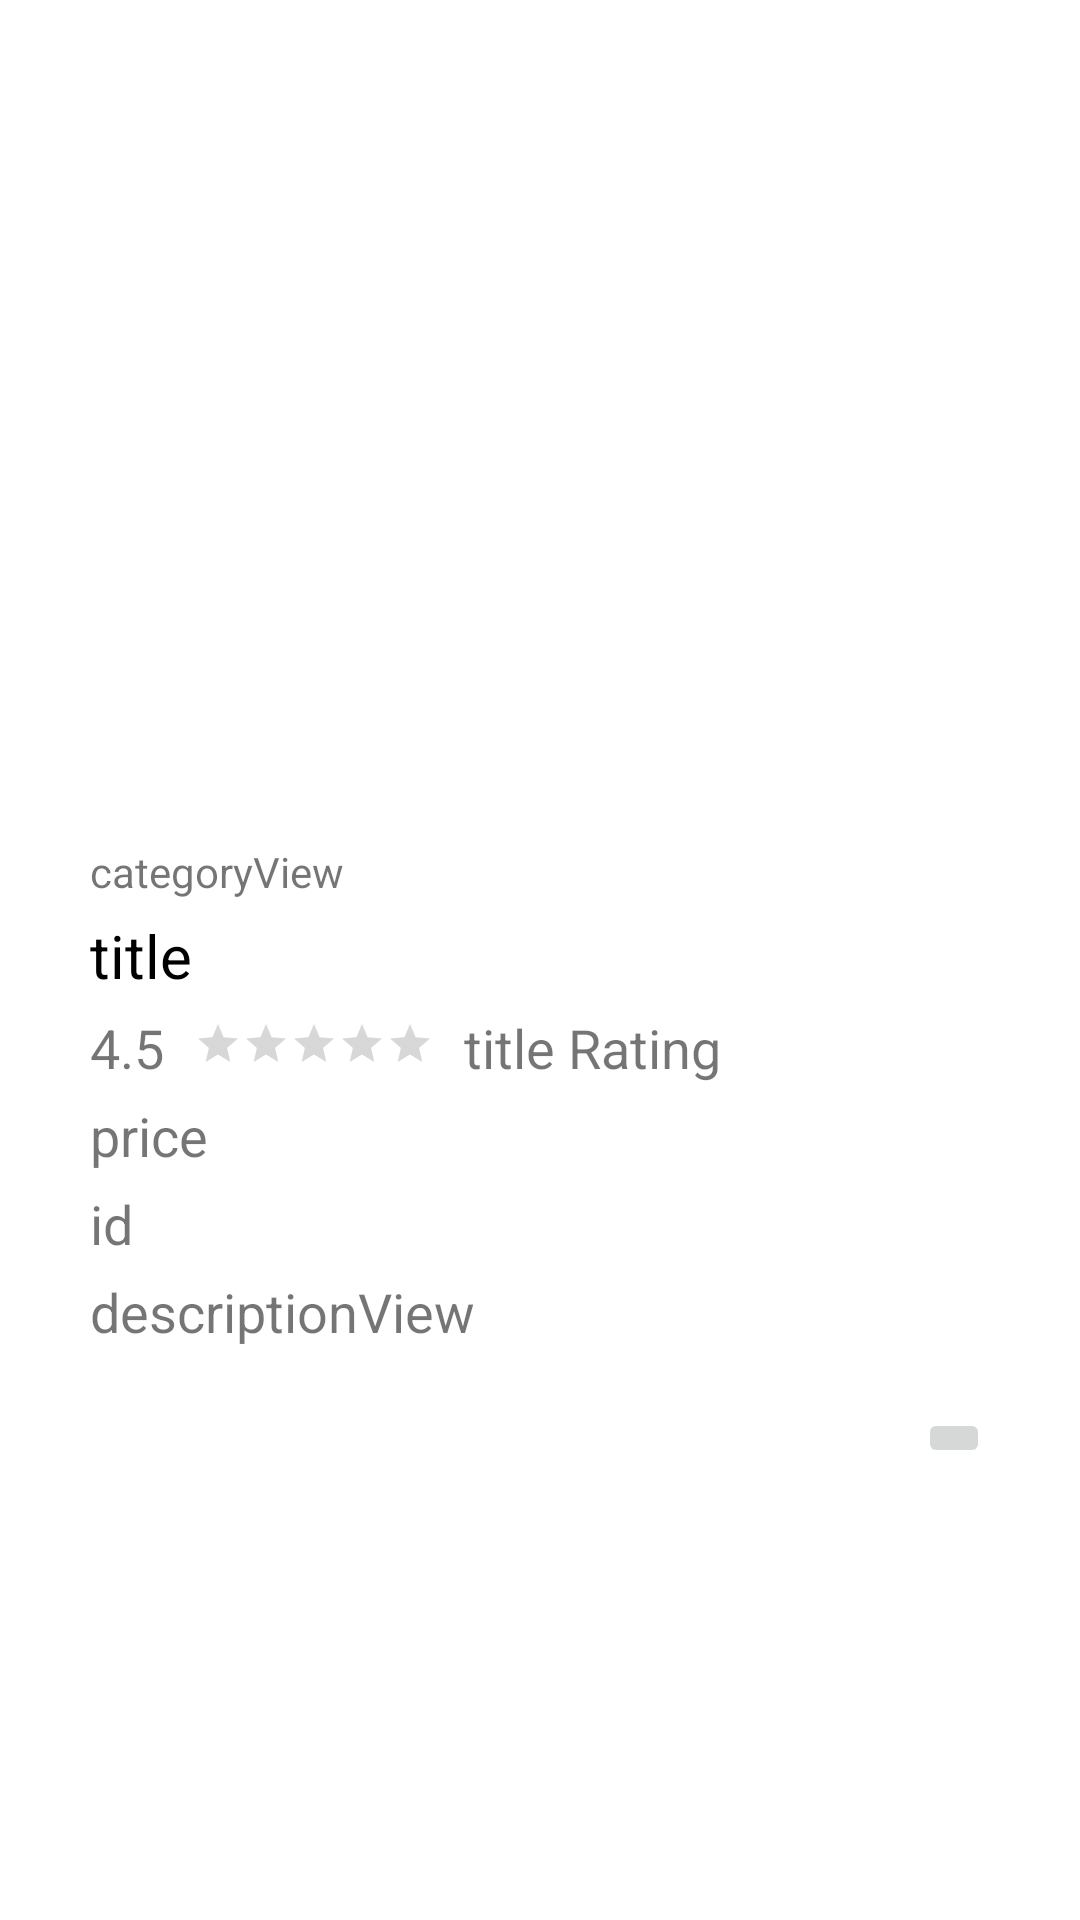

Layout XML and referenced resources for this Android screen:
<!-- AndroidManifest.xml: application theme Theme.FakeApiStore -->
<!-- res/layout/activity_detail.xml -->
<?xml version="1.0" encoding="utf-8"?>
<androidx.constraintlayout.widget.ConstraintLayout xmlns:android="http://schemas.android.com/apk/res/android"
    xmlns:app="http://schemas.android.com/apk/res-auto"
    xmlns:tools="http://schemas.android.com/tools"
    android:layout_width="match_parent"
    android:layout_height="match_parent"
    tools:context=".activity.DetailActivity">

    <androidx.constraintlayout.widget.ConstraintLayout
        android:layout_width="match_parent"
        android:layout_height="match_parent"
        app:layout_constraintTop_toTopOf="parent"
        tools:ignore="MissingConstraints"
        tools:layout_editor_absoluteX="-48dp">


        <ImageView
            android:id="@+id/imageView"
            android:layout_width="300dp"
            android:layout_height="220dp"
            android:layout_marginTop="36dp"
            android:src="@drawable/ic_launcher_background"
            app:layout_constraintEnd_toEndOf="parent"
            app:layout_constraintStart_toStartOf="parent"
            app:layout_constraintTop_toTopOf="parent" />

        <LinearLayout
            android:id="@+id/linearLayout5"
            android:layout_width="300dp"
            android:layout_height="wrap_content"
            android:layout_marginTop="20dp"
            android:orientation="vertical"
            app:layout_constraintEnd_toEndOf="@+id/imageView"
            app:layout_constraintStart_toStartOf="@+id/imageView"
            app:layout_constraintTop_toBottomOf="@+id/imageView">

            <TextView
                android:id="@+id/categoryView"
                android:layout_width="wrap_content"
                android:layout_height="wrap_content"
                android:layout_marginTop="5dp"
                android:text="categoryView" />

            <TextView
                android:id="@+id/titleView"
                android:layout_width="wrap_content"
                android:layout_height="wrap_content"
                android:layout_marginTop="5dp"
                android:text="title"
                android:textColor="#000000"
                android:textSize="20sp" />

            <LinearLayout
                android:id="@+id/linearLayout2"
                android:layout_width="wrap_content"
                android:layout_height="wrap_content"
                android:layout_marginTop="5dp"
                android:orientation="horizontal">

                <TextView
                    android:id="@+id/ratingTextView"
                    android:layout_width="wrap_content"
                    android:layout_height="wrap_content"
                    android:layout_marginEnd="10dp"
                    android:text="4.5"
                    android:textSize="18sp" />

                <RatingBar
                    android:id="@+id/ratingBarView"
                    style="?android:attr/ratingBarStyleSmall"
                    android:layout_width="wrap_content"
                    android:layout_height="wrap_content"
                    android:layout_marginTop="3dp"
                    android:layout_marginEnd="10dp"
                    android:numStars="5" />

                <TextView
                    android:id="@+id/totalRatingView"
                    android:layout_width="wrap_content"
                    android:layout_height="match_parent"
                    android:text="title Rating"
                    android:textSize="18sp" />

            </LinearLayout>

            <TextView
                android:id="@+id/priceView"
                android:layout_width="wrap_content"
                android:layout_height="wrap_content"
                android:layout_marginTop="5dp"
                android:text="price"
                android:textSize="18sp" />

            <TextView
                android:id="@+id/idView"
                android:layout_width="wrap_content"
                android:layout_height="wrap_content"
                android:layout_marginTop="5dp"
                android:text="id"
                android:textSize="18sp" />

            <TextView
                android:id="@+id/descriptionView"
                android:layout_width="wrap_content"
                android:layout_height="wrap_content"
                android:layout_marginTop="5dp"
                android:text="descriptionView"
                android:textSize="18sp" />

        </LinearLayout>

        <LinearLayout
            android:id="@+id/linearLayout6"
            android:layout_width="wrap_content"
            android:layout_height="wrap_content"
            android:orientation="horizontal"
            app:layout_constraintEnd_toEndOf="@+id/linearLayout5"
            app:layout_constraintStart_toStartOf="@+id/linearLayout5"
            app:layout_constraintTop_toBottomOf="@+id/linearLayout5">

        </LinearLayout>

        <ImageButton
            android:id="@+id/deleteImageButton"
            android:layout_width="wrap_content"
            android:layout_height="wrap_content"
            android:layout_marginTop="20dp"
            android:src="@drawable/baseline_delete_24"
            app:layout_constraintEnd_toEndOf="@+id/linearLayout5"
            app:layout_constraintHorizontal_bias="1.0"
            app:layout_constraintStart_toStartOf="@+id/linearLayout5"
            app:layout_constraintTop_toBottomOf="@+id/linearLayout5" />

    </androidx.constraintlayout.widget.ConstraintLayout>

</androidx.constraintlayout.widget.ConstraintLayout>
<!-- resources referenced by this layout -->
<resources>
  <style name="Theme.FakeApiStore" parent="Theme.MaterialComponents.DayNight.DarkActionBar">
          
          <item name="colorPrimary">@color/purple_500</item>
          <item name="colorPrimaryVariant">@color/purple_700</item>
          <item name="colorOnPrimary">@color/white</item>
          
          <item name="colorSecondary">@color/teal_200</item>
          <item name="colorSecondaryVariant">@color/teal_700</item>
          <item name="colorOnSecondary">@color/black</item>
          
          <item name="android:statusBarColor">?attr/colorPrimaryVariant</item>
          
      </style>
  <!-- not gathered from this repository: default colours our renderer supplied (Android Studio template values) -->
  <color name="purple_500">#FF6200EE</color>
  <color name="purple_700">#FF3700B3</color>
  <color name="teal_200">#FF03DAC5</color>
  <color name="teal_700">#FF018786</color>
  <color name="black">#FF000000</color>
  <color name="white">#FFFFFFFF</color>
</resources>
